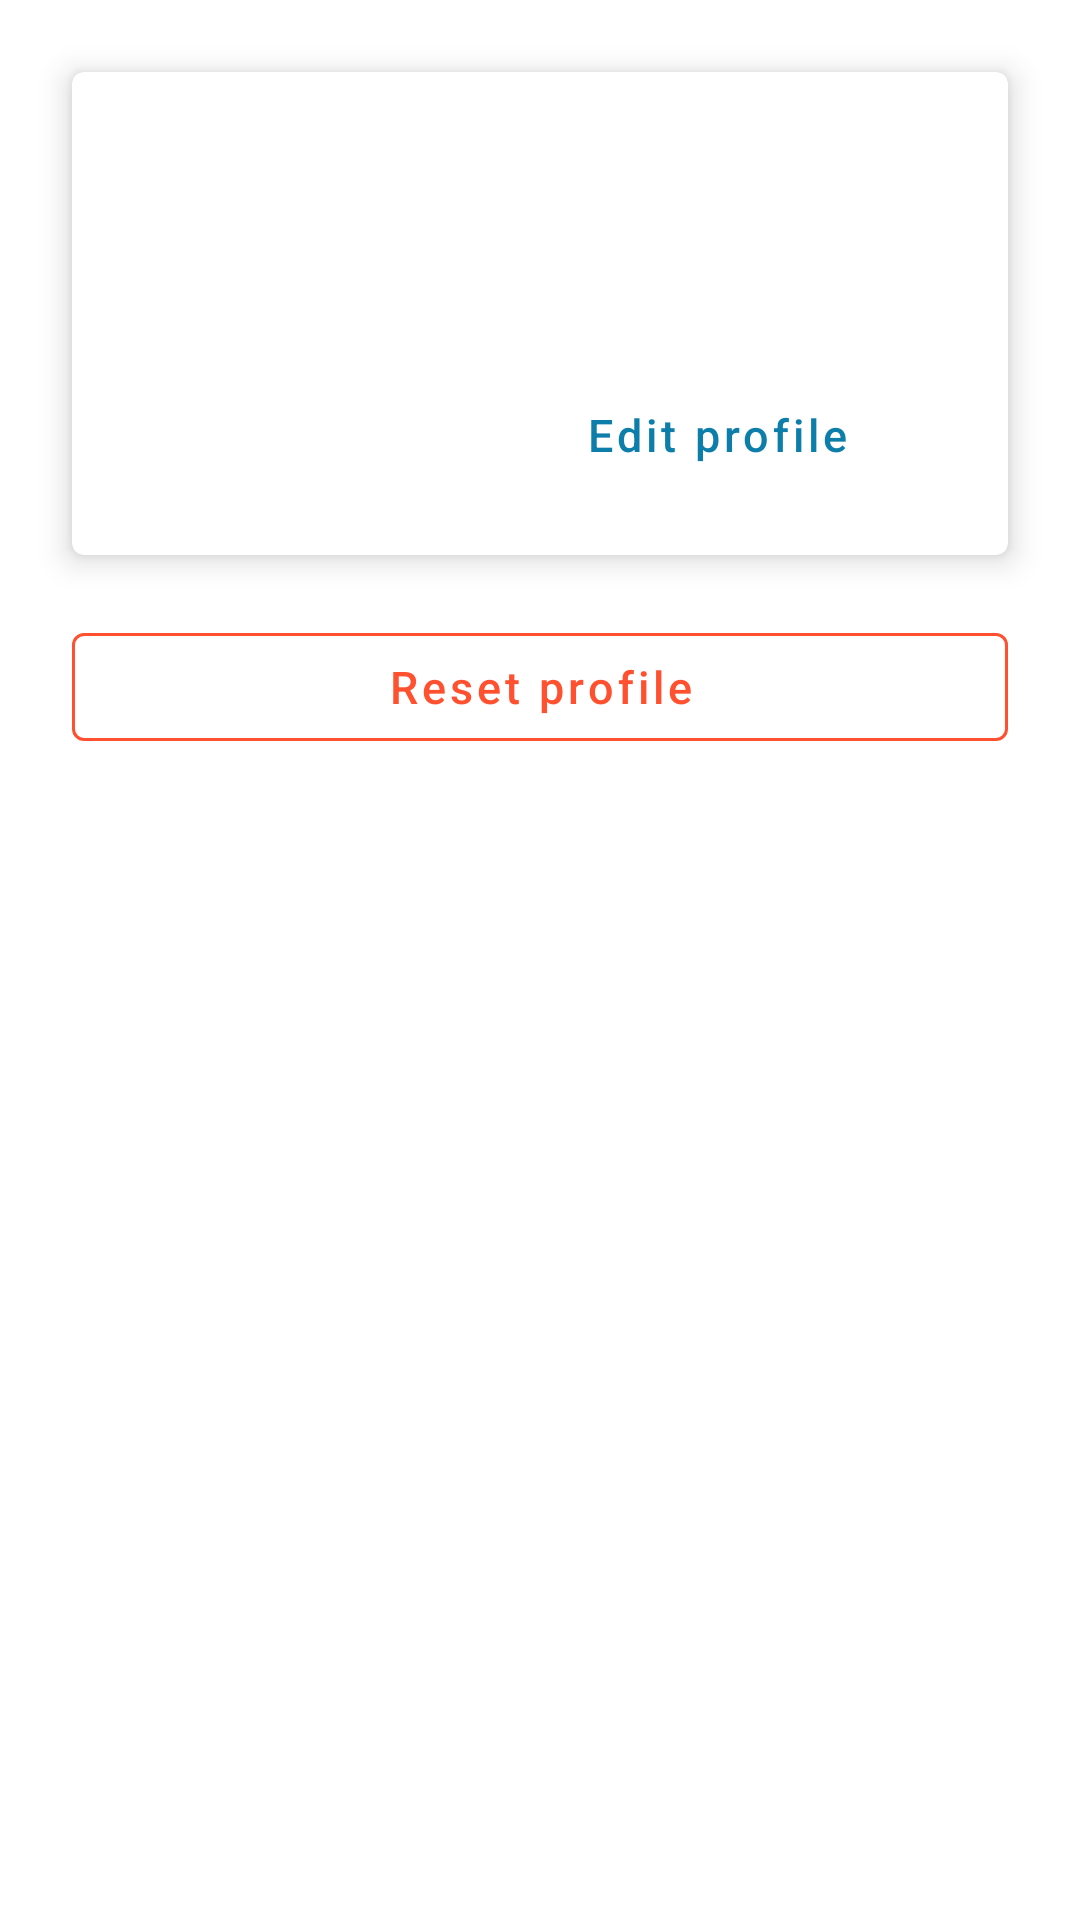

Android layout source for this screen:
<!-- AndroidManifest.xml: application theme Theme.Aquent -->
<!-- res/layout/fragment_profile.xml -->
<?xml version="1.0" encoding="utf-8"?>
<androidx.constraintlayout.widget.ConstraintLayout xmlns:android="http://schemas.android.com/apk/res/android"
    xmlns:app="http://schemas.android.com/apk/res-auto"
    xmlns:tools="http://schemas.android.com/tools"
    android:layout_width="match_parent"
    android:layout_height="match_parent"
    tools:context=".presentation.home.FragmentProfile">

    <com.google.android.material.card.MaterialCardView
        android:id="@+id/materialCardView"
        android:layout_width="0dp"
        android:layout_height="wrap_content"
        android:layout_margin="24dp"
        android:focusable="true"
        app:cardCornerRadius="4dp"
        app:cardElevation="6dp"
        app:layout_constraintEnd_toEndOf="parent"
        app:layout_constraintStart_toStartOf="parent"
        app:layout_constraintTop_toTopOf="parent">

        <LinearLayout
            android:layout_width="match_parent"
            android:layout_height="wrap_content"
            android:padding="16dp"
            android:orientation="vertical">

            
            <com.google.android.material.textview.MaterialTextView
                android:id="@+id/name"
                android:layout_width="wrap_content"
                android:layout_height="wrap_content"
                android:text=""
                android:textAppearance="?attr/textAppearanceHeadline6"
                tools:text="Artem" />

            <com.google.android.material.textview.MaterialTextView
                android:id="@+id/baseСharacteristics"
                android:layout_width="wrap_content"
                android:layout_height="wrap_content"
                android:layout_marginTop="8dp"
                android:text=""
                android:textAppearance="?attr/textAppearanceBody2"
                android:textColor="?android:attr/textColorSecondary"
                tools:text="Чоловік | 74.5 кг" />

            <com.google.android.material.textview.MaterialTextView
                android:id="@+id/physicalActivity"
                android:layout_width="wrap_content"
                android:layout_height="wrap_content"
                android:layout_marginTop="8dp"
                android:text=""
                android:textAppearance="?attr/textAppearanceBody2"
                android:textColor="?android:attr/textColorSecondary"
                tools:text="1.2 Мінімальна активність" />


            
            <com.google.android.material.button.MaterialButton
                android:id="@+id/editUserProfile"
                style="@style/ButtonOutline"
                android:layout_width="wrap_content"
                android:layout_height="wrap_content"
                android:layout_gravity="end"
                android:layout_marginEnd="12dp"
                android:text="@string/buttonEdit"
                android:textAllCaps="false"
                android:textColor="@color/teal_200" />

        </LinearLayout>
    </com.google.android.material.card.MaterialCardView>

    <com.google.android.material.button.MaterialButton
        android:id="@+id/resetProfile"
        style="@style/ButtonOutline"
        android:layout_width="0dp"
        android:layout_height="wrap_content"
        android:layout_marginTop="20dp"
        android:layout_marginBottom="20dp"
        android:text="@string/buttonReset"
        android:textColor="@color/four"
        app:layout_constraintEnd_toEndOf="@+id/materialCardView"
        app:layout_constraintStart_toStartOf="@+id/materialCardView"
        app:layout_constraintTop_toBottomOf="@+id/materialCardView"
        app:strokeColor="@color/four" />

</androidx.constraintlayout.widget.ConstraintLayout>
<!-- resources referenced by this layout -->
<resources>
  <color name="four">#ff502f</color>
  <color name="teal_200">#0D7EAA</color>
  <string name="buttonEdit">Edit profile</string>
  <string name="buttonReset">Reset profile</string>
  <style name="ButtonOutline" parent="Widget.MaterialComponents.Button.OutlinedButton">
          <item name="android:layout_width">wrap_content</item>
          <item name="android:layout_height">wrap_content</item>
          <item name="android:textAllCaps">false</item>
          <item name="strokeColor">@color/white</item>
          <item name="android:hint">10</item>
          <item name="android:textSize">15sp</item>
          <item name="android:textColor">@color/white</item>
          <item name="android:paddingLeft">25dp</item>
          <item name="android:paddingRight">25dp</item>
      </style>
  <style name="Theme.Aquent" parent="Theme.MaterialComponents.Light.NoActionBar">
          
          <item name="colorPrimary">@color/three</item>
          <item name="colorPrimaryVariant">@color/two</item>
          <item name="colorOnPrimary">@color/white</item>
          
          <item name="colorSecondary">@color/teal_200</item>
          <item name="colorSecondaryVariant">@color/teal_700</item>
  
          <item name="android:windowFullscreen">false</item>
          <item name="android:fitsSystemWindows">true</item>
  
          <item name="android:windowTranslucentStatus">true</item>
          <item name="android:statusBarColor">@color/status_bar</item>
  
          <item name="materialAlertDialogTheme">@style/ThemeOverlay.App.MaterialAlertDialog</item>
      </style>
  <color name="white">#FFFFFFFF</color>
  <color name="three">#004d61</color>
  <color name="two">#348498</color>
  <color name="teal_700">#FF018786</color>
  <color name="status_bar">#004151</color>
  <style name="ThemeOverlay.App.MaterialAlertDialog" parent="ThemeOverlay.MaterialComponents.MaterialAlertDialog">
          <item name="colorPrimary">@color/three</item>
          <item name="colorSurface">@color/white</item>
          <item name="colorOnSurface">#E6000000</item>
          <item name="materialAlertDialogTitleTextStyle">@style/MaterialAlertDialog.App.Title.Text
          </item>
  
          <item name="buttonBarPositiveButtonStyle">@style/Widget.App.Button</item>
          <item name="buttonBarNegativeButtonStyle">
              @style/Widget.MaterialComponents.Button.TextButton.DialogButtonNegative
          </item>
      </style>
  <style name="MaterialAlertDialog.App.Title.Text" parent="MaterialAlertDialog.MaterialComponents.Title.Text">
          <item name="android:textColor">@color/black</item>
      </style>
  <style name="Widget.App.Button" parent="Widget.MaterialComponents.Button.TextButton.Dialog">
          <item name="materialThemeOverlay">@style/Widget.MaterialComponents.Button.TextButton</item>
      </style>
  <style name="Widget.MaterialComponents.Button.TextButton.DialogButtonNegative">
          <item name="android:textColor">#66004151</item>
      </style>
  <color name="black">#FF000000</color>
</resources>
